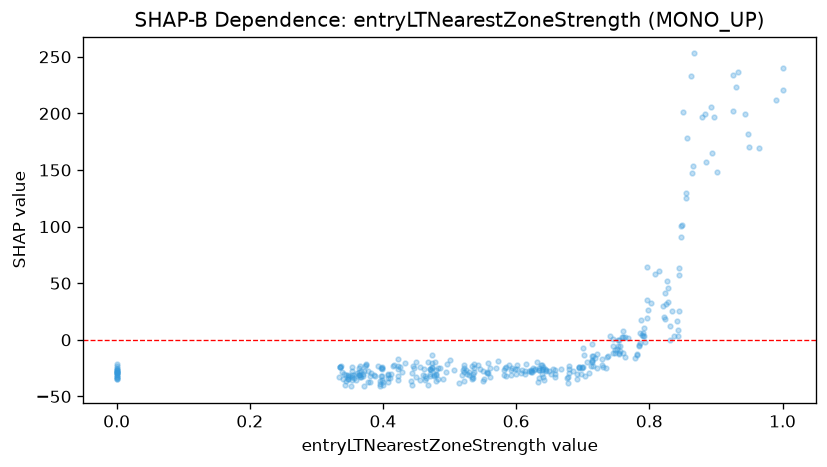

Values plotted in this chart, from the file beside it:
feature_value, shap_value
0.374, -21.78
0.364, -25.28
0.0, -30.97
0.397, -25.29
0.336, -24.19
0.399, -23.75
0.335, -23.97
0.353, -32.52
0.374, -22.19
0.0, -27.67
0.0, -21.48
0.0, -29.25
0.0, -31.47
0.0, -29.63
0.0, -25.8
0.0, -29.03
0.0, -32.72
0.348, -32.84
0.0, -27.98
0.428, -28.57
0.433, -20.54
0.0, -33.12
0.0, -26.69
0.0, -33.34
0.0, -28.32
0.0, -26.64
0.0, -34.58
0.337, -22.76
0.366, -23.31
0.471, -29.8
0.561, -32.55
0.55, -36.46
0.582, -26.51
0.625, -24.47
0.68, -29.25
0.692, -30.24
0.638, -22.32
0.658, -32.74
0.678, -38.54
0.699, -23.62
0.714, -18.07
0.455, -23.76
0.449, -19.51
0.467, -19.51
0.396, -36.48
0.386, -31.49
0.558, -29.07
0.784, -5.842
0.759, 2.549
0.782, -13.57
1.0, 220.8
1.0, 239.8
0.893, 205.5
0.948, 181.7
0.943, 199.2
0.99, 211.5
0.364, -31.24
0.624, -28.58
0.656, -25.43
0.658, -30.39
... 287 more rows
